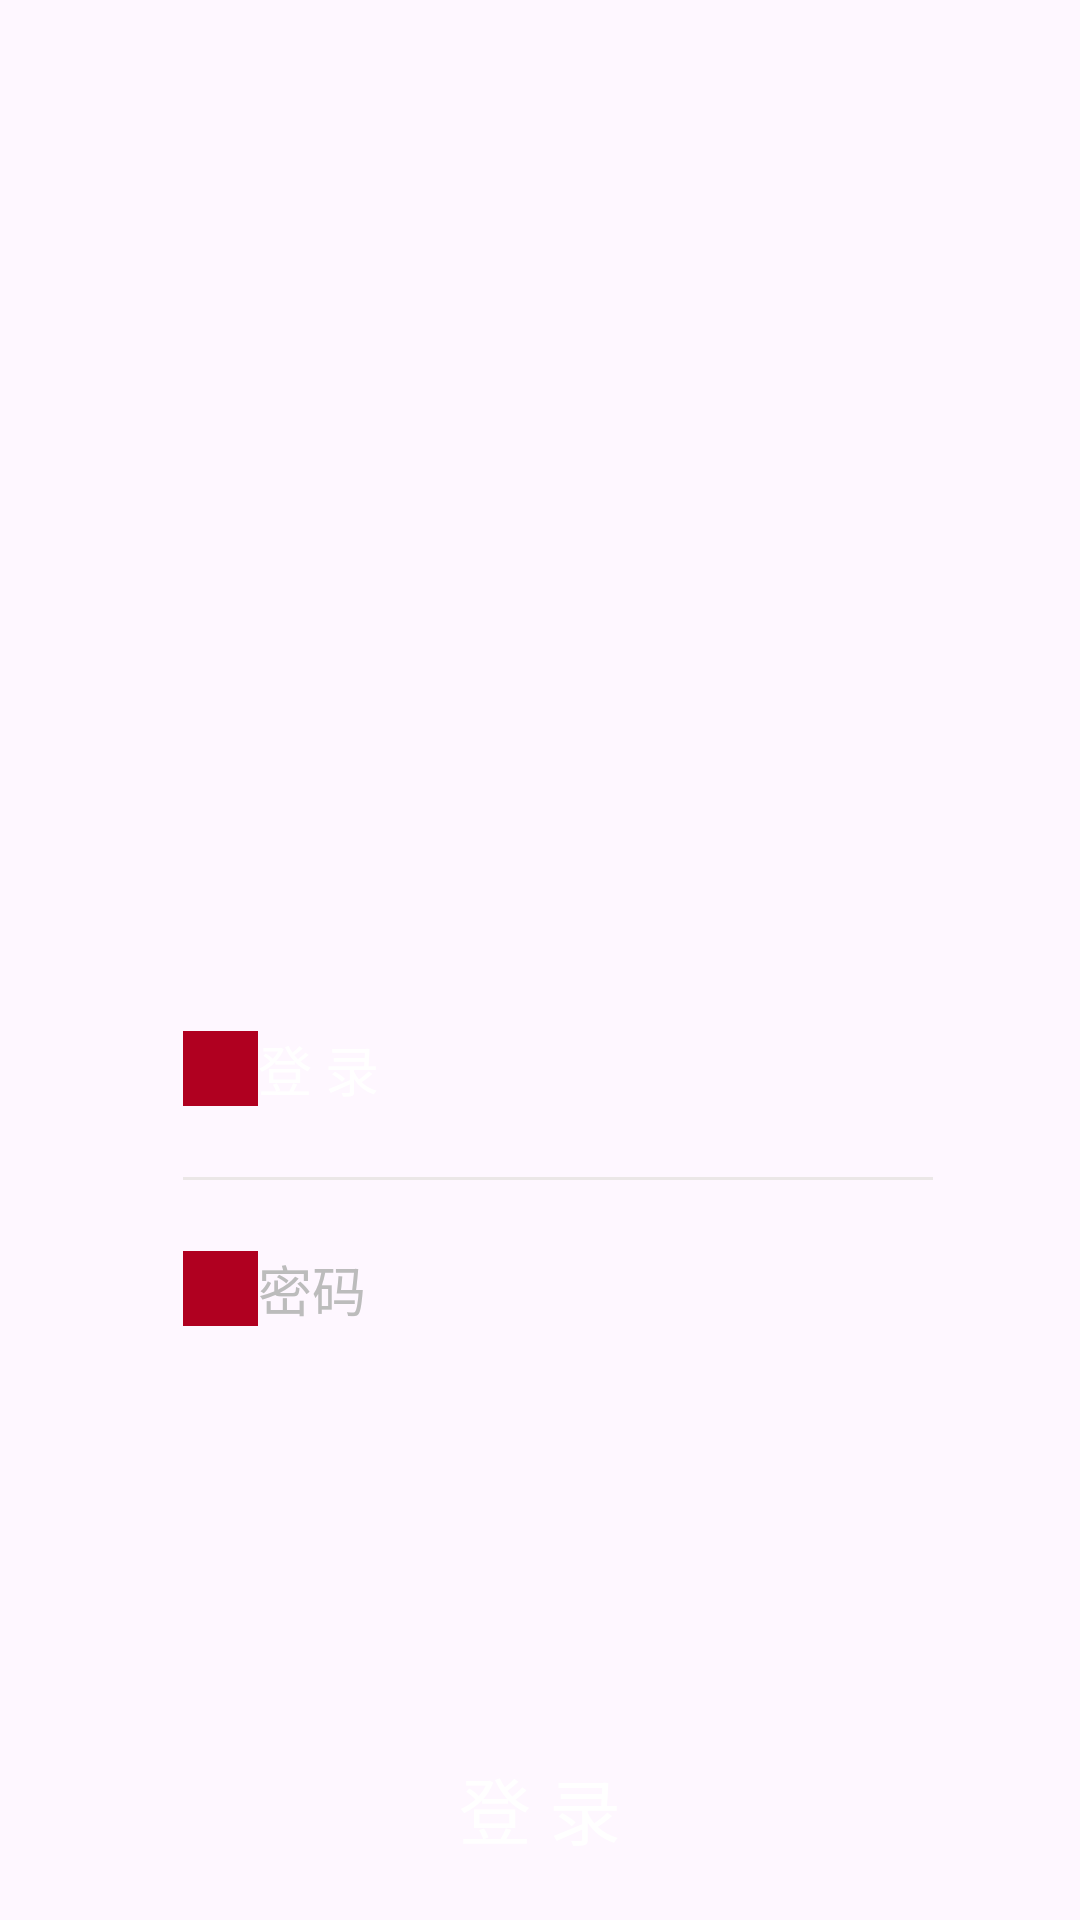

The Android layout XML behind this screen, and the referenced resources:
<!-- AndroidManifest.xml: application theme Theme.MyApp0 -->
<!-- res/layout/activity_login.xml -->
<?xml version="1.0" encoding="utf-8"?>
<RelativeLayout
    xmlns:android="http://schemas.android.com/apk/res/android"
    xmlns:app="http://schemas.android.com/apk/res-auto"
    xmlns:tools="http://schemas.android.com/tools"
    android:layout_width="match_parent"
    android:layout_height="match_parent"
    tools:context=".activity.LoginActivity">
    <ImageView
        android:layout_width="match_parent"
        android:layout_height="329dp"
        android:scaleType="fitXY"
        android:src="@drawable/ic_launcher_foreground"
        />
    <LinearLayout
        android:layout_width="match_parent"
        android:layout_height="wrap_content"
        android:orientation="vertical"
        android:layout_marginTop="278dp"
        >
        <LinearLayout
            android:layout_width="match_parent"
            android:layout_height="230dp"
            android:paddingLeft="43dp"
            android:paddingRight="31dp"
            android:layout_marginLeft="18dp"
            android:layout_marginRight="18dp"
            android:orientation="vertical"
            android:gravity="center"
            android:background="@drawable/shape_login_btn">
            <LinearLayout
                android:layout_width="match_parent"
                android:layout_height="wrap_content"
                android:orientation="horizontal"
                android:gravity="center_vertical"
                >
                <ImageView
                    android:layout_width="25dp"
                    android:layout_height="25dp"
                    android:src="@color/design_default_color_error"
                    />
                <EditText
                    android:layout_width="wrap_content"
                    android:layout_height="wrap_content"
                    android:hint="@string/login"
                    android:textColorHint="#bcbcbc"
                    android:background="@null"
                    android:textSize="18sp"
                    android:textColor="@color/design_default_color_on_primary"
                    android:text="@string/login"/>
            </LinearLayout>
            <View
                android:layout_width="match_parent"
                android:layout_height="1dp"
                android:layout_marginTop="23dp"
                android:layout_marginBottom="23dp"
                android:background="#ebe7e7"/>
            <LinearLayout
                android:layout_width="match_parent"
                android:layout_height="wrap_content"
                android:orientation="horizontal"
                android:gravity="center_vertical"
                >
                <ImageView
                    android:layout_width="25dp"
                    android:layout_height="25dp"
                    android:src="@color/design_default_color_error"
                    />
                <EditText
                    android:layout_width="wrap_content"
                    android:layout_height="wrap_content"
                    android:hint="密码"
                    android:textColorHint="#bcbcbc"
                    android:background="@null"
                    android:textSize="18sp"
                    android:textColor="@color/design_default_color_on_primary"
                    />
            </LinearLayout>
        </LinearLayout>

        <Button
            android:layout_width="match_parent"
            android:layout_height="55dp"
            android:background="@drawable/shape_login_btn"
            android:text="@string/login"
            android:textColor="@color/white"
            android:textSize="24sp"
            android:layout_marginLeft="18dp"
             android:layout_marginTop="67dp"
            android:layout_marginRight="18dp"

            />
    </LinearLayout>
</RelativeLayout>
<!-- resources referenced by this layout -->
<resources>
  <string name="login">登 录</string>
  <style name="Theme.MyApp0" parent="Base.Theme.MyApp0" />
  <style name="Base.Theme.MyApp0" parent="Theme.Material3.DayNight.NoActionBar">
          
          
      </style>
  <!-- not gathered from this repository: default colours our renderer supplied (Android Studio template values) -->
  <color name="white">#FFFFFFFF</color>
</resources>
